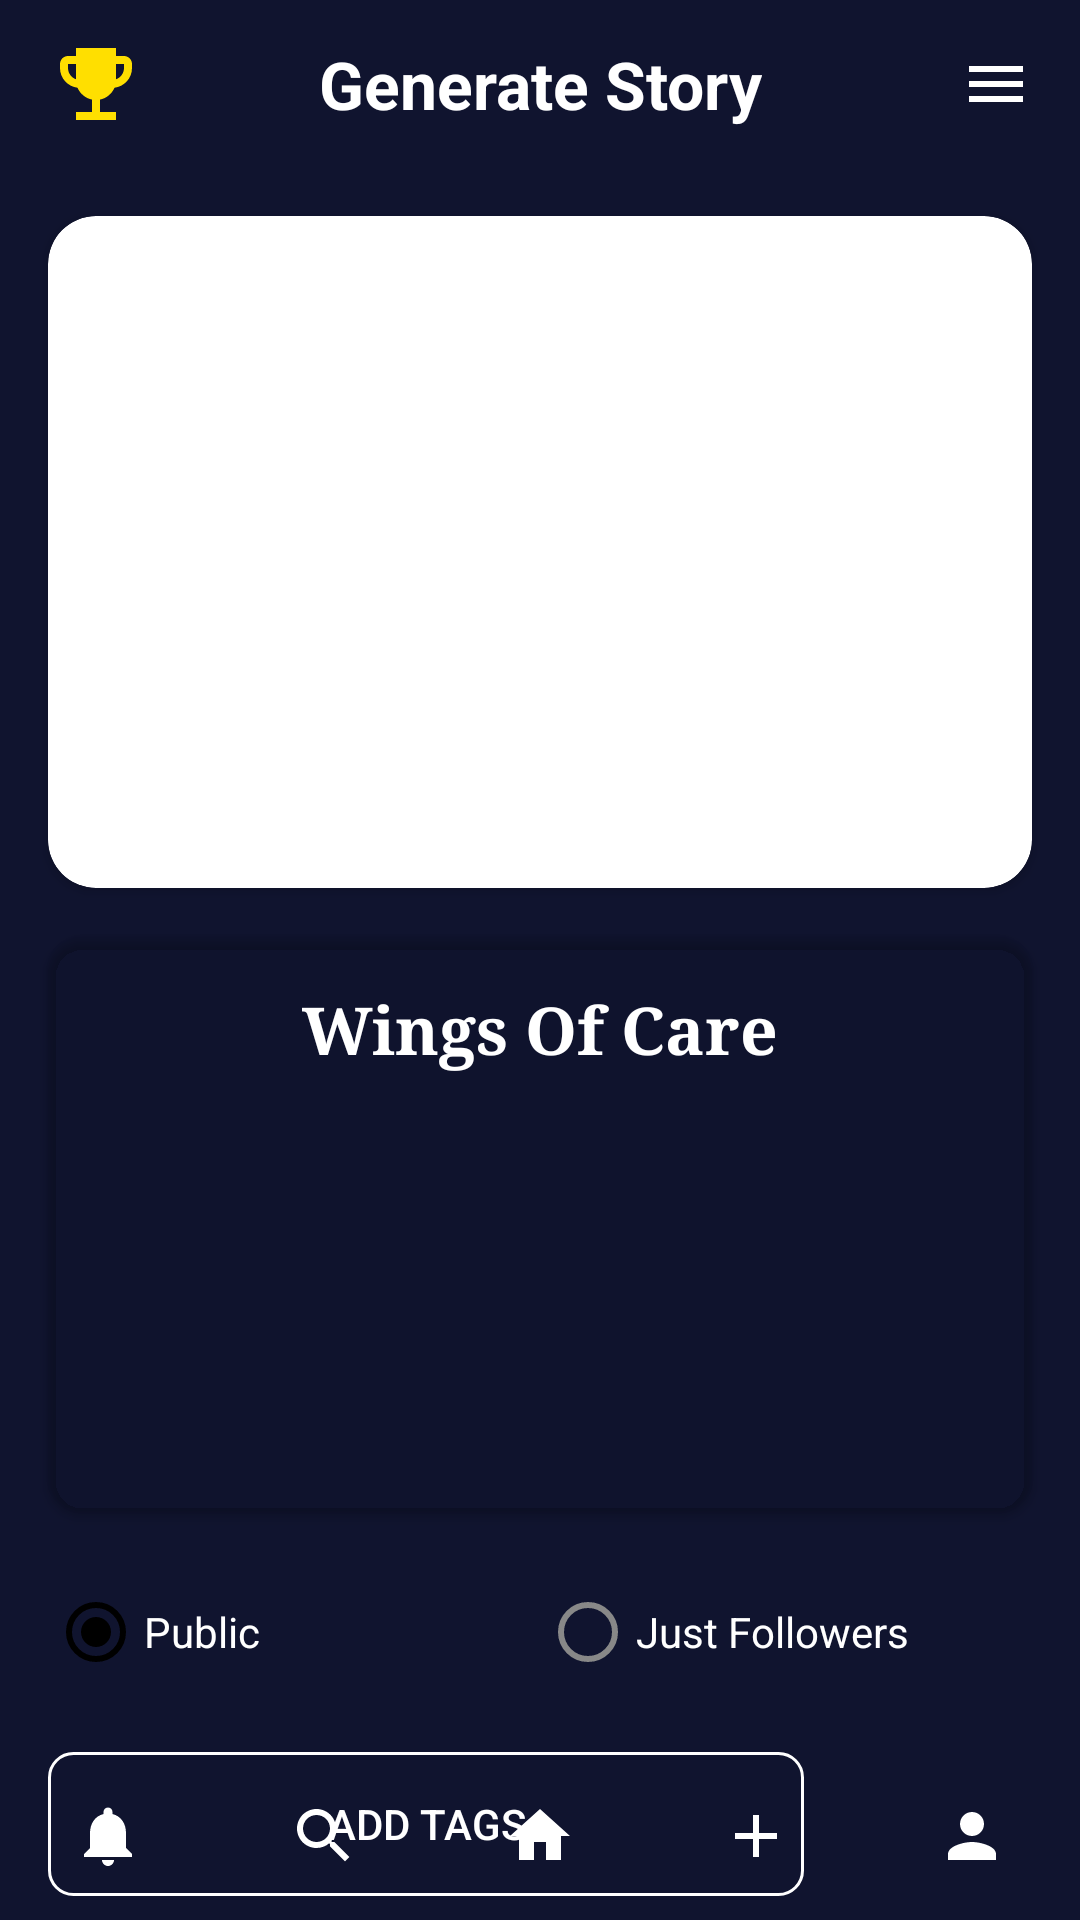

Write the Android layout XML for this screen, with the resource values it uses.
<!-- AndroidManifest.xml: application theme AppTheme -->
<!-- res/layout/activity_result.xml -->
<?xml version="1.0" encoding="utf-8"?>
<androidx.constraintlayout.widget.ConstraintLayout xmlns:android="http://schemas.android.com/apk/res/android"
    xmlns:app="http://schemas.android.com/apk/res-auto"
    xmlns:tools="http://schemas.android.com/tools"
    android:layout_width="match_parent"
    android:layout_height="match_parent"
    android:background="@color/navy_blue"
    tools:context=".ResultActivity">

    <androidx.appcompat.widget.Toolbar
        android:id="@+id/toolbar"
        android:layout_width="match_parent"
        android:layout_height="?attr/actionBarSize"
        android:background="@color/navy_blue"
        app:layout_constraintTop_toTopOf="parent">

        <TextView
            android:layout_width="wrap_content"
            android:layout_height="wrap_content"
            android:layout_gravity="center"
            android:text="Generate Story"
            android:textColor="@android:color/white"
            android:textSize="22sp"
            android:textStyle="bold" />

        <ImageView
            android:id="@+id/menuButton"
            android:layout_width="wrap_content"
            android:layout_height="wrap_content"
            android:layout_gravity="end"
            android:layout_marginEnd="16dp"
            android:src="@drawable/ic_menu" />

        <ImageView
            android:id="@+id/trophyIcon"
            android:layout_width="32dp"
            android:layout_height="32dp"
            android:layout_gravity="start"
            android:layout_marginStart="16dp"
            android:src="@drawable/ic_trophy" />

    </androidx.appcompat.widget.Toolbar>

    <androidx.cardview.widget.CardView
        android:id="@+id/imageCard"
        android:layout_width="match_parent"
        android:layout_height="0dp"
        android:layout_margin="16dp"
        app:cardCornerRadius="16dp"
        app:layout_constraintHeight_percent="0.35"
        app:layout_constraintTop_toBottomOf="@id/toolbar">

        <ImageView
            android:id="@+id/resultImageView"
            android:layout_width="match_parent"
            android:layout_height="match_parent"
            android:scaleType="centerCrop"
            tools:src="@tools:sample/backgrounds/scenic" />

        <ImageView
            android:id="@+id/downloadButton"
            android:layout_width="40dp"
            android:layout_height="40dp"
            android:layout_gravity="bottom|end"
            android:layout_margin="8dp"
            android:background="@drawable/circle_background"
            android:padding="8dp"
            android:src="@drawable/ic_download" />
    </androidx.cardview.widget.CardView>

    <androidx.cardview.widget.CardView
        android:id="@+id/storyCard"
        android:layout_width="match_parent"
        android:layout_height="0dp"
        android:layout_marginHorizontal="16dp"
        android:layout_marginTop="16dp"
        app:cardBackgroundColor="@color/dark_blue"
        app:cardCornerRadius="12dp"
        app:layout_constraintHeight_percent="0.3"
        app:layout_constraintTop_toBottomOf="@id/imageCard">

        <LinearLayout
            android:layout_width="match_parent"
            android:layout_height="match_parent"
            android:orientation="vertical"
            android:padding="16dp">

            <TextView
                android:id="@+id/storyTitleTextView"
                android:layout_width="match_parent"
                android:layout_height="wrap_content"
                android:layout_marginBottom="8dp"
                android:fontFamily="serif"
                android:gravity="center"
                android:text="Wings Of Care"
                android:textColor="@android:color/white"
                android:textSize="22sp"
                android:textStyle="bold" />

            <TextView
                android:id="@+id/storyContentTextView"
                android:layout_width="match_parent"
                android:layout_height="wrap_content"
                android:fontFamily="serif"
                android:textColor="@android:color/white"
                android:textSize="16sp"
                tools:text="In The Cozy Nest High Up In The Tree, Mama Lila Gently Fed Her Three Fluffy Chicks. Pip Stretched His Tiny Neck The Furthest, Eager For The First Bite, While Bella Hesitated, Peeping Softly. Lila Chirped Soothingly, Her Bright Feathers Glowing In The Warm Sunlight Filtering Through The Leaves. One By One, She Ensured Each Chick Was Fed And Comforted. As The Chicks Settled Their Bellies Full, Lila..." />
        </LinearLayout>
    </androidx.cardview.widget.CardView>

    <RadioGroup
        android:id="@+id/visibilityRadioGroup"
        android:layout_width="match_parent"
        android:layout_height="wrap_content"
        android:layout_marginHorizontal="16dp"
        android:layout_marginTop="16dp"
        android:orientation="horizontal"
        app:layout_constraintTop_toBottomOf="@id/storyCard">

        <RadioButton
            android:id="@+id/publicRadioButton"
            android:layout_width="0dp"
            android:layout_height="wrap_content"
            android:layout_weight="1"
            android:buttonTint="@color/light_blue"
            android:checked="true"
            android:text="Public"
            android:textColor="@android:color/white" />

        <RadioButton
            android:id="@+id/followersRadioButton"
            android:layout_width="0dp"
            android:layout_height="wrap_content"
            android:layout_weight="1"
            android:buttonTint="@color/gray"
            android:text="Just Followers"
            android:textColor="@android:color/white" />
    </RadioGroup>

    <Button
        android:id="@+id/addTagsButton"
        android:layout_width="0dp"
        android:layout_height="wrap_content"
        android:layout_marginHorizontal="16dp"
        android:layout_marginTop="16dp"
        android:background="@drawable/button_outline_background"
        android:text="Add Tags"
        android:textColor="@android:color/white"
        app:layout_constraintEnd_toStartOf="@id/shareButton"
        app:layout_constraintStart_toStartOf="parent"
        app:layout_constraintTop_toBottomOf="@id/visibilityRadioGroup"
        app:layout_constraintWidth_percent="0.7" />

    <ImageButton
        android:id="@+id/shareButton"
        android:layout_width="0dp"
        android:layout_height="wrap_content"
        android:layout_marginEnd="16dp"
        android:background="@drawable/button_outline_background"
        android:padding="12dp"
        android:src="@drawable/ic_share"
        app:layout_constraintBottom_toBottomOf="@id/addTagsButton"
        app:layout_constraintEnd_toEndOf="parent"
        app:layout_constraintStart_toEndOf="@id/addTagsButton"
        app:layout_constraintTop_toTopOf="@id/addTagsButton"
        app:layout_constraintWidth_percent="0.2" />

    <LinearLayout
        android:layout_width="match_parent"
        android:layout_height="wrap_content"
        android:orientation="horizontal"
        android:gravity="center"
        android:layout_marginTop="16dp"
        app:layout_constraintBottom_toBottomOf="parent"
        android:background="@color/navy_blue">

        <ImageView
            android:id="@+id/notificationsButton"
            android:layout_width="0dp"
            android:layout_height="wrap_content"
            android:layout_weight="1"
            android:src="@drawable/ic_notifications"
            android:padding="16dp" />

        <ImageView
            android:id="@+id/searchButton"
            android:layout_width="0dp"
            android:layout_height="wrap_content"
            android:layout_weight="1"
            android:src="@drawable/ic_search"
            android:padding="16dp" />

        <ImageView
            android:id="@+id/homeButton"
            android:layout_width="0dp"
            android:layout_height="wrap_content"
            android:layout_weight="1"
            android:src="@drawable/ic_home"
            android:padding="16dp" />

        <ImageView
            android:id="@+id/addButton"
            android:layout_width="0dp"
            android:layout_height="wrap_content"
            android:layout_weight="1"
            android:src="@drawable/ic_add"
            android:padding="16dp"
            app:tint="@color/light_blue" />

        <ImageView
            android:id="@+id/profileButton"
            android:layout_width="0dp"
            android:layout_height="wrap_content"
            android:layout_weight="1"
            android:src="@drawable/ic_profile"
            android:padding="16dp" />
    </LinearLayout>

</androidx.constraintlayout.widget.ConstraintLayout>
<!-- resources referenced by this layout -->
<resources>
  <color name="gray">#888888</color>
  <color name="navy_blue">#10142F</color>
  <!-- drawable button_outline_background (drawable) -->
  <?xml version="1.0" encoding="utf-8"?>
  <shape xmlns:android="http://schemas.android.com/apk/res/android"
      android:shape="rectangle">
      <corners android:radius="8dp" />
      <stroke
          android:width="1dp"
          android:color="@android:color/white" />
      <solid android:color="@android:color/transparent" />
  </shape>
  <!-- drawable ic_add (drawable) -->
  <?xml version="1.0" encoding="utf-8"?>
  <vector xmlns:android="http://schemas.android.com/apk/res/android"
      android:width="24dp"
      android:height="24dp"
      android:viewportWidth="24"
      android:viewportHeight="24">
      <path
          android:fillColor="#FFFFFF"
          android:pathData="M19,13h-6v6h-2v-6H5v-2h6V5h2v6h6v2z" />
  </vector>
  <!-- drawable ic_download (drawable) -->
  <vector xmlns:android="http://schemas.android.com/apk/res/android"
      android:width="24dp"
      android:height="24dp"
      android:viewportWidth="24"
      android:viewportHeight="24"
      android:tint="#FFFFFF">
      <path
          android:fillColor="@android:color/white"
          android:pathData="M5,20h14v-2H5V20zM19,9h-4V3H9v6H5l7,7L19,9z"/>
  </vector>
  <!-- drawable ic_home (drawable) -->
  <?xml version="1.0" encoding="utf-8"?>
  <vector xmlns:android="http://schemas.android.com/apk/res/android"
      android:width="24dp"
      android:height="24dp"
      android:viewportWidth="24"
      android:viewportHeight="24"
      android:tint="#FFFFFF">
      <path
          android:fillColor="@android:color/white"
          android:pathData="M10,20v-6h4v6h5v-8h3L12,3 2,12h3v8z"/>
  </vector>
  <!-- drawable ic_menu (drawable) -->
  <?xml version="1.0" encoding="utf-8"?>
  <vector xmlns:android="http://schemas.android.com/apk/res/android"
      android:width="24dp"
      android:height="24dp"
      android:viewportWidth="24"
      android:viewportHeight="24"
      android:tint="#FFFFFF">
      <path
          android:fillColor="@android:color/white"
          android:pathData="M3,18h18v-2L3,16v2zM3,13h18v-2L3,11v2zM3,6v2h18L21,6L3,6z"/>
  </vector>
  <!-- drawable ic_notifications (drawable) -->
  <?xml version="1.0" encoding="utf-8"?>
  <vector xmlns:android="http://schemas.android.com/apk/res/android"
      android:width="24dp"
      android:height="24dp"
      android:viewportWidth="24"
      android:viewportHeight="24"
      android:tint="@android:color/white">
      <path
          android:fillColor="@android:color/white"
          android:pathData="M12,22c1.1,0 2,-0.9 2,-2h-4c0,1.1 0.89,2 2,2zM18,16v-5c0,-3.07 -1.64,-5.64 -4.5,-6.32L13.5,4c0,-0.83 -0.67,-1.5 -1.5,-1.5s-1.5,0.67 -1.5,1.5v0.68C7.63,5.36 6,7.92 6,11v5l-2,2v1h16v-1l-2,-2z"/>
  </vector>
  <!-- drawable ic_profile (drawable) -->
  <?xml version="1.0" encoding="utf-8"?>
  <vector xmlns:android="http://schemas.android.com/apk/res/android"
      android:width="24dp"
      android:height="24dp"
      android:viewportWidth="24"
      android:viewportHeight="24"
      android:tint="#FFFFFF">
      <path
          android:fillColor="@android:color/white"
          android:pathData="M12,12c2.21,0 4,-1.79 4,-4s-1.79,-4 -4,-4 -4,1.79 -4,4 1.79,4 4,4zM12,14c-2.67,0 -8,1.34 -8,4v2h16v-2c0,-2.66 -5.33,-4 -8,-4z"/>
  </vector>
  <style name="AppTheme" parent="Theme.MaterialComponents.Light.NoActionBar">
          
          <item name="colorPrimary">@color/blue</item>
          <item name="colorPrimaryDark">@color/navy_blue</item>
          <item name="colorAccent">@color/blue</item>
          <item name="android:screenOrientation">portrait</item>
      </style>
  <color name="blue">#3897F0</color>
</resources>
